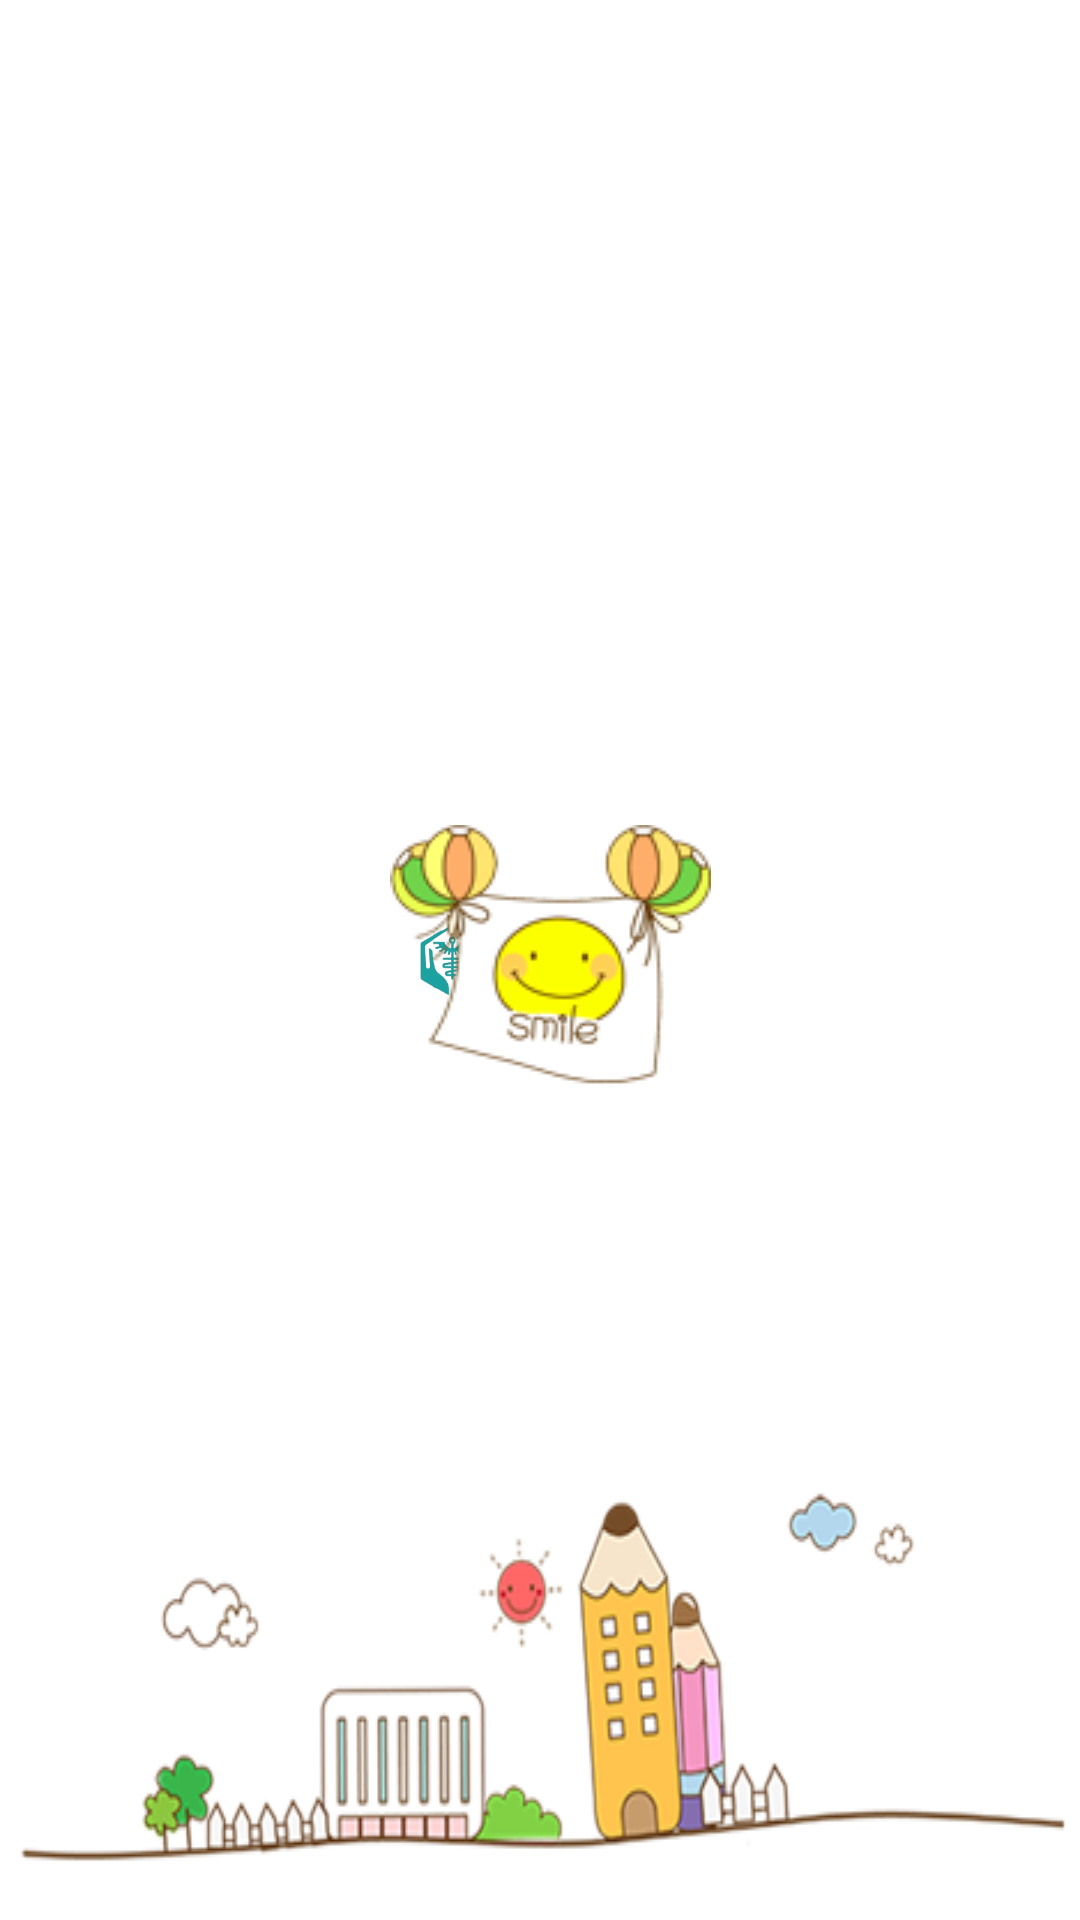

The Android layout XML behind this screen, and the referenced resources:
<!-- AndroidManifest.xml: application theme AppTheme.NoActionBar -->
<!-- res/layout/animation1.xml -->
<?xml version="1.0" encoding="utf-8"?>
<RelativeLayout xmlns:android="http://schemas.android.com/apk/res/android"
    android:layout_width="match_parent"
    android:layout_height="match_parent" 
    android:background="#ffffffff">
   <ImageView 
        android:id="@+id/log3"
        android:layout_width="469dp"
        android:layout_height="150dp"
        android:background="@drawable/login_3"
        android:layout_alignParentBottom="true"
        />

    <ImageView
        android:id="@+id/log2"
        android:layout_width="100dp"
        android:layout_height="40dp"
        android:layout_centerHorizontal="true"
        android:layout_centerVertical="true"
        android:src="@drawable/zhhy" />

    <ImageView
        android:id="@+id/log1"
        android:layout_width="107dp"
        android:layout_height="90dp"
        android:layout_alignLeft="@+id/log2"
        android:layout_centerVertical="true"
        android:src="@drawable/login_1" />  

</RelativeLayout>
<!-- resources referenced by this layout -->
<resources>
  <!-- drawable login_1: png bitmap (drawable, 13384 bytes) -->
  <!-- drawable login_3: png bitmap (drawable, 39754 bytes) -->
  <!-- drawable zhhy: png bitmap (drawable, 21623 bytes) -->
  <style name="AppTheme.NoActionBar">
          <item name="windowActionBar">false</item>
          <item name="windowNoTitle">true</item>
          <item name="colorPrimary">@color/colorPrimary</item>
          <item name="colorPrimaryDark">@color/colorPrimaryDark</item>
          <item name="colorAccent">@color/colorAccent</item>
      </style>
  <color name="colorPrimary">#FD0A00</color>
  <color name="colorPrimaryDark">#FD0A00</color>
  <color name="colorAccent">#FD0A00</color>
</resources>
